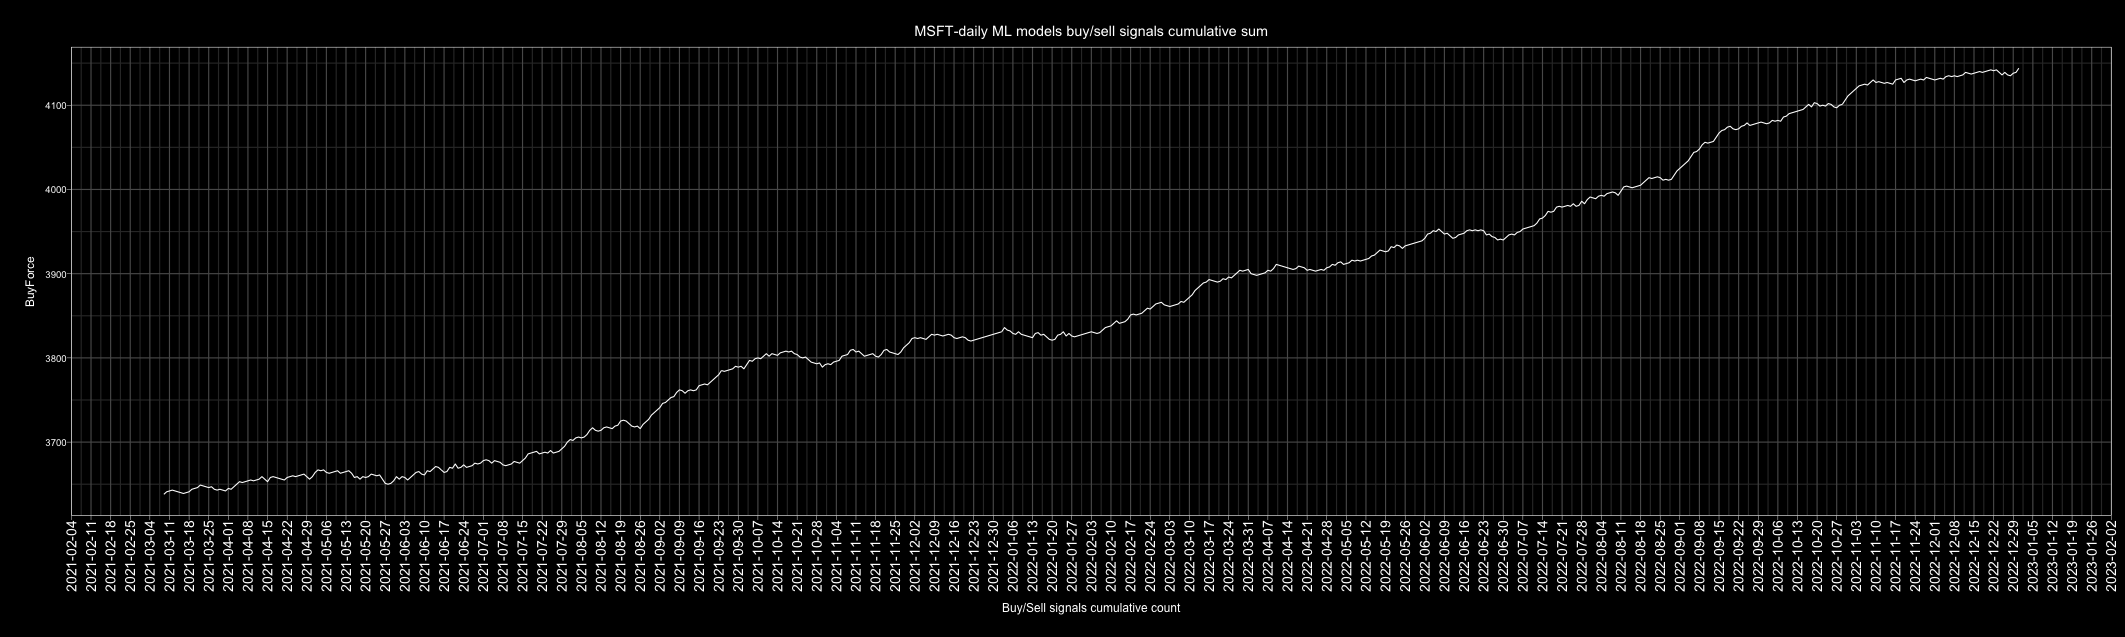

Values plotted in this chart, from the file beside it:
Date, buy, sell, Action, ActionID
2010-01-01, 4, 1, buy, 1
2010-01-02, 2, 3, sell, 0
2010-01-03, 1, 4, sell, 0
2010-01-04, 4, 1, buy, 1
2010-01-05, 5, 0, buy, 1
2010-01-06, 2, 3, sell, 0
2010-01-07, 3, 2, buy, 1
2010-01-08, 5, 0, buy, 1
2010-01-09, 3, 2, buy, 1
2010-01-10, 2, 3, sell, 0
2010-01-11, 1, 4, sell, 0
2010-01-12, 4, 1, buy, 1
2010-01-13, 4, 1, buy, 1
2010-01-14, 4, 1, buy, 1
2010-01-15, 3, 2, buy, 1
2010-01-16, 1, 4, sell, 0
2010-01-17, 3, 2, buy, 1
2010-01-18, 4, 1, buy, 1
2010-01-19, 3, 2, buy, 1
2010-01-20, 1, 4, sell, 0
2010-01-21, 1, 4, sell, 0
2010-01-22, 0, 5, sell, 0
2010-01-23, 3, 2, buy, 1
2010-01-24, 4, 1, buy, 1
2010-01-25, 5, 0, buy, 1
2010-01-26, 5, 0, buy, 1
2010-01-27, 4, 1, buy, 1
2010-01-28, 1, 4, sell, 0
2010-01-29, 1, 4, sell, 0
2010-01-30, 4, 1, buy, 1
2010-01-31, 1, 4, sell, 0
2010-02-01, 1, 4, sell, 0
2010-02-02, 2, 3, sell, 0
2010-02-03, 5, 0, buy, 1
2010-02-04, 1, 4, sell, 0
2010-02-05, 1, 4, sell, 0
2010-02-06, 2, 3, sell, 0
2010-02-07, 1, 4, sell, 0
2010-02-08, 2, 3, sell, 0
2010-02-09, 5, 0, buy, 1
2010-02-10, 4, 1, buy, 1
2010-02-11, 5, 0, buy, 1
2010-02-12, 4, 1, buy, 1
2010-02-13, 4, 1, buy, 1
2010-02-14, 1, 4, sell, 0
2010-02-15, 2, 3, sell, 0
2010-02-16, 4, 1, buy, 1
2010-02-17, 4, 1, buy, 1
2010-02-18, 4, 1, buy, 1
2010-02-19, 4, 1, buy, 1
2010-02-20, 4, 1, buy, 1
2010-02-21, 4, 1, buy, 1
2010-02-22, 0, 5, sell, 0
2010-02-23, 1, 4, sell, 0
2010-02-24, 5, 0, buy, 1
2010-02-25, 5, 0, buy, 1
2010-02-26, 5, 0, buy, 1
2010-02-27, 2, 3, sell, 0
2010-02-28, 4, 1, buy, 1
2010-03-01, 4, 1, buy, 1
... 4,688 more rows
